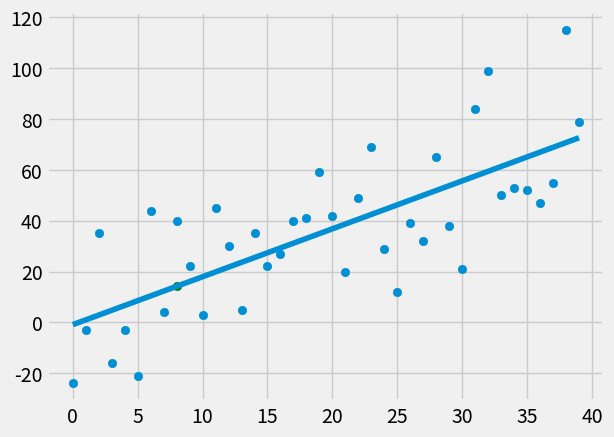

Here is the Python script that generated this plot:
from statistics import mean
import numpy as np
import matplotlib.pyplot as plt
from matplotlib import style
import random
style.use('fivethirtyeight')
xs = np.array([i for i in range(1,7)], dtype = np.float64)
ys = np.array([5,4,6,5,6,7], dtype = np.float64)
def create_dataset(hm, variance, step = 2, correlation = False):
    val = 1
    ys = []
    for i in range(hm):
        y = val + random.randrange(-variance, variance)
        ys.append(y)
        if correlation and correlation == 'pos':
            val += step
        elif correlation and correlation =='neg':
            val -=step
    xs = [i for i in range(len(ys))]
    return np.array(xs, dtype = np.float64), np.array(ys, dtype = np.float64)

def best_fit_slope_and_intercept(xs, ys):
    m = ( (mean(xs) * mean(ys) - mean(xs * ys)) /
    (mean(xs) **2 - mean(xs**2)) )
    b = mean(ys) - m*mean(xs)
    return m,b
def squared_error(ys_orig, ys_line):
    return sum((ys_line - ys_orig) ** 2)
def coefficient_of_determination(ys_orig, ys_line):
    y_mean_line = [ mean(ys_orig) for y in ys_orig]
    squared_error_regr = squared_error(ys_orig, ys_line)
    squared_error_y_mean = squared_error(ys_orig, y_mean_line)
    return 1 - squared_error_regr/squared_error_y_mean
ys = []
xs, ys = create_dataset(40, 40, 2, correlation = 'pos')
m,b = best_fit_slope_and_intercept(xs, ys)
regression_line = np.array([m*x + b for x in xs])
predict_x = 8
predict_y = (m*predict_x) + b
r_squared = coefficient_of_determination(ys, regression_line)

print(r_squared)

plt.scatter(xs, ys)
plt.scatter(predict_x, predict_y, color = 'green')
plt.plot(xs, regression_line)
plt.show()
